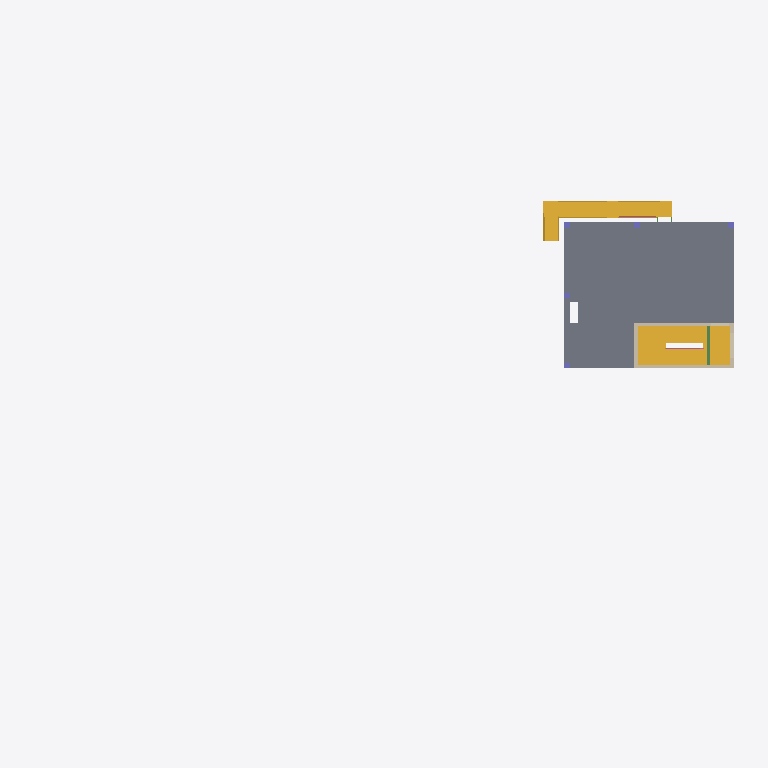
Plan cut of the same IFC building model at storey 'Pipe Rack 2 (+10.560)' (level 110.56 m, cut at 111.96 m), seen from above with north up, elements coloured by IFC class: 5 walls (beige), 5 columns (violet), 2 slabs (grey), 2 stairs (yellow), 2 railings (pink), 1 beam (green). Cut surfaces are drawn darker.
Extent 50.6 m × 26.3 m × 19.2 m (x, y, z). Storeys (12): Liftpit Level (+2.960) at 102.96 m; Level 1 (+5.010) at 105.01 m; Pipe Rack 1 (+8.510) at 108.51 m; Switch Room Roof at 109.51 m; Pipe Rack 2 (+10.560) at 110.56 m; Workshop Level 2 (+10.960) at 110.96 m; Workshop Roof at 115.46 m; Pipe Rack 3 (+16.560) at 116.56 m; Pipe Rack 4 (+17.560) at 117.56 m; Level 3 (+21.110) at 121.11 m; Cooling Tower Base Level at 123.21 m; Roof (+28.210) at 128.21 m. Elements (101): 52 IfcBeam, 24 IfcColumn, 9 IfcRailing, 8 IfcWall, 6 IfcSlab, 2 IfcStair.

HEADER;
FILE_DESCRIPTION(('ViewDefinition [ReferenceView_V1.2]','ExchangeRequirement [Structural]'),'2;1');
FILE_NAME('A1685-[number]-','2023-02-16T09:04:05',(''),(''),'ODA IFC SDK 22.8','22.1.30.34 - Exporter 22.5.1.0 - Alternate UI 22.5.1.0','');
FILE_SCHEMA(('IFC4'));
ENDSEC;
DATA;
#94=IFCPROJECT('0O2yCxLUb67OcWPeNEzvgg',#20,'A1685-[number]-',$,$,'Project Name','Project Status',(#89),#86);
#152=IFCSITE('0O2yCxLUb67OcWPeNEzvge',#20,'Default',$,$,#151,$,$,.ELEMENT.,$,$,$,$,$);
#97=IFCBUILDING('0O2yCxLUb67OcWPeNEzvgh',#20,'',$,$,#16,$,'',.ELEMENT.,$,$,$);
#101=IFCBUILDINGSTOREY('0O2yCxLUb67OcWPeKn1oWb',#20,'Liftpit Level (+2.960)',$,'Level:PM - Level Head - Level_Name',#100,$,'Liftpit Level (+2.960)',.ELEMENT.,-2049.999999980364);
#104=IFCBUILDINGSTOREY('0O2yCxLUb67OcWPeKn26G9',#20,'Level 1 (+5.010)',$,'Level:PM - Level Head - Level_Name',#103,$,'Level 1 (+5.010)',.ELEMENT.,-2.165734E-12);
#112=IFCBUILDINGSTOREY('0O2yCxLUb67OcWPeKn43Kz',#20,'Pipe Rack 1 (+8.510)',$,'Level:Pipe Rack Level',#111,$,'Pipe Rack 1 (+8.510)',.ELEMENT.,3500.00000000026);
#116=IFCBUILDINGSTOREY('0O2yCxLUb67OcWPeKn3bGo',#20,'Switch Room Roof',$,'Level:PM - Level Head - Level_Name',#115,$,'Switch Room Roof',.ELEMENT.,4500.000000012355);
#120=IFCBUILDINGSTOREY('0O2yCxLUb67OcWPeKn43Hs',#20,'Pipe Rack 2 (+10.560)',$,'Level:Pipe Rack Level',#119,$,'Pipe Rack 2 (+10.560)',.ELEMENT.,5550.000000000246);
#124=IFCBUILDINGSTOREY('0O2yCxLUb67OcWPeKn3bMX',#20,'Workshop Level 2 (+10.960)',$,'Level:PM - Level Head - Level_Name',#123,$,'Workshop Level 2 (+10.960)',.ELEMENT.,5949.999999999999);
#128=IFCBUILDINGSTOREY('0O2yCxLUb67OcWPeKn6po5',#20,'Workshop Roof',$,'Level:PM - Level Head - Level_Name',#127,$,'Workshop Roof',.ELEMENT.,10449.999999999996);
#132=IFCBUILDINGSTOREY('0O2yCxLUb67OcWPeKn43JP',#20,'Pipe Rack 3 (+16.560)',$,'Level:Pipe Rack Level',#131,$,'Pipe Rack 3 (+16.560)',.ELEMENT.,11549.999999938138);
#136=IFCBUILDINGSTOREY('0O2yCxLUb67OcWPeKn43IC',#20,'Pipe Rack 4 (+17.560)',$,'Level:Pipe Rack Level',#135,$,'Pipe Rack 4 (+17.560)',.ELEMENT.,12550.000000000247);
#140=IFCBUILDINGSTOREY('0O2yCxLUb67OcWPeKn3OK7',#20,'Level 3 (+21.110)',$,'Level:PM - Level Head - Level_Name',#139,$,'Level 3 (+21.110)',.ELEMENT.,16099.999999997171);
#144=IFCBUILDINGSTOREY('0O2yCxLUb67OcWPeKn3ly7',#20,'Cooling Tower Base Level',$,'Level:PM - Level Head - Level_Name',#143,$,'Cooling Tower Base Level',.ELEMENT.,18200.0);
#148=IFCBUILDINGSTOREY('0O2yCxLUb67OcWPeKn15zD',#20,'Roof (+28.210)',$,'Level:PM - Level Head - Level_Name',#147,$,'Roof (+28.210)',.ELEMENT.,23200.00000000003);
#231=IFCSLAB('0Keq8skGfETgCkpiorM7yu',#20,'Floor:Generic 250mm:414728',$,'Floor:Generic 250mm',#211,#230,'414728',.FLOOR.);
#2504=IFCSTAIR('26Zlxwy7XCvRqkmBroBc6F',#20,'Cast-In-Place Stair:Stair:1770983',$,'Cast-In-Place Stair:Monolithic Stair 2',#2503,$,'1770983',.NOTDEFINED.);
#4264=IFCSTAIR('02MOCQtTXB9gKJpt5ehCZG',#20,'Assembled Stair:Stair:3178670',$,'Assembled Stair:Stainless-Steel Stair_1000mm-Wide',#4263,$,'3178670',.NOTDEFINED.);
#8433=IFCSLAB('2Y4wVLwNL9lvRc3wl_j5sA',#20,'Floor:Generic 175mm:3458482',$,'Floor:Generic 175mm',#8420,#8432,'3458482',.FLOOR.);
#1581=IFCWALL('3riXkzL2b2_OFy35ZjnNNP',#20,'Basic Wall:Generic - 250mm:1288090',$,'Basic Wall:Generic - 250mm',#1547,#1580,'1288090',.NOTDEFINED.);
#1320=IFCWALL('3riXkzL2b2_OFy35ZjnNNN',#20,'Basic Wall:Generic - 250mm:1288084',$,'Basic Wall:Generic - 250mm',#1272,#1319,'1288084',.NOTDEFINED.);
#1527=IFCWALL('3riXkzL2b2_OFy35ZjnNNR',#20,'Basic Wall:Generic - 250mm:1288088',$,'Basic Wall:Generic - 250mm',#1467,#1526,'1288088',.NOTDEFINED.);
#1424=IFCWALL('3riXkzL2b2_OFy35ZjnNNL',#20,'Basic Wall:Generic - 250mm:1288086',$,'Basic Wall:Generic - 250mm',#1363,#1423,'1288086',.NOTDEFINED.);
#4230=IFCBEAM('0CH1aD_QXEKBZrrs2qOUus',#20,'Concrete-Rectangular Beam:200 x 500mm:2964738',$,'Concrete-Rectangular Beam:200 x 500mm',#4229,#4226,'2964738',.BEAM.);
#559=IFCWALL('0TgqPetqz5RhHjAKjPxTAI',#20,'Basic Wall:Generic - 250mm:1268491',$,'Basic Wall:Generic - 250mm',#532,#558,'1268491',.NOTDEFINED.);
#11090=IFCRAILING('02MOCQtTXB9gKJpt5ehCYZ',#20,'Railing:1000 High Railing on KERB 5:3178717',$,'Railing:1000 High Railing on KERB 5',#10788,#11089,'3178717',.NOTDEFINED.);
#2207=IFCCOLUMN('3l0n1xImb7fwlTnfibw_Me',#20,'Square:400 x400mm:1291852',$,'Square:400 x400mm',#2206,#2203,'1291852',.COLUMN.);
#2295=IFCCOLUMN('3l0n1xImb7fwlTnfibw_Mq',#20,'Square:400 x400mm:1291856',$,'Square:400 x400mm',#2294,#2291,'1291856',.COLUMN.);
#2241=IFCCOLUMN('3l0n1xImb7fwlTnfibw_Mg',#20,'Square:400 x400mm:1291854',$,'Square:400 x400mm',#2240,#2237,'1291854',.COLUMN.);
#9959=IFCRAILING('26Zlxwy7XCvRqkmBroBcBM',#20,'Railing:1000 High Railing on KERB 5:1771198',$,'Railing:1000 High Railing on KERB 5',#9686,#9958,'1771198',.NOTDEFINED.);
#2347=IFCCOLUMN('35Au7Lner9DBQuDelDTTOK',#20,'Square:400 x400mm:1292240',$,'Square:400 x400mm',#2346,#2343,'1292240',.COLUMN.);
#2399=IFCCOLUMN('35Au7Lner9DBQuDelDTTOM',#20,'Square:400 x400mm:1292242',$,'Square:400 x400mm',#2398,#2395,'1292242',.COLUMN.);
ENDSEC;